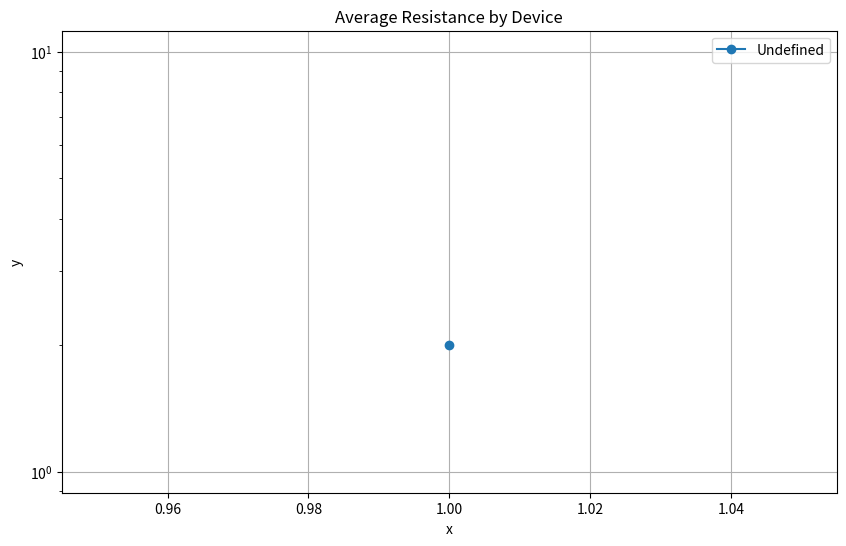

This figure's Python source:
import matplotlib.pyplot as plt

def plot_graph(x_data,y_data,xlabel = "x",ylabel = "y" ,label="Undefined",xscale="",yscale="",yerr= None):
    fig, ax = plt.subplots(figsize=(10, 6))  # Create figure and axis
    if yerr is not None:
        ax.errorbar(x_data, y_data, yerr=yerr, fmt='-o', ecolor='red', capsize=5, label=label)  # Line with error bars
    else:
        ax.plot(x_data, y_data, '-o', label=label)  # Line graph with points
    ax.set_xlabel(xlabel)
    ax.set_ylabel(ylabel)
    ax.set_title('Average Resistance by Device')

    if yscale:
        ax.set_yscale(yscale)

    ax.legend()
    ax.grid(True)

    return fig  # Return the figure obje

plot_graph(1,2,"x","y",yscale='log')